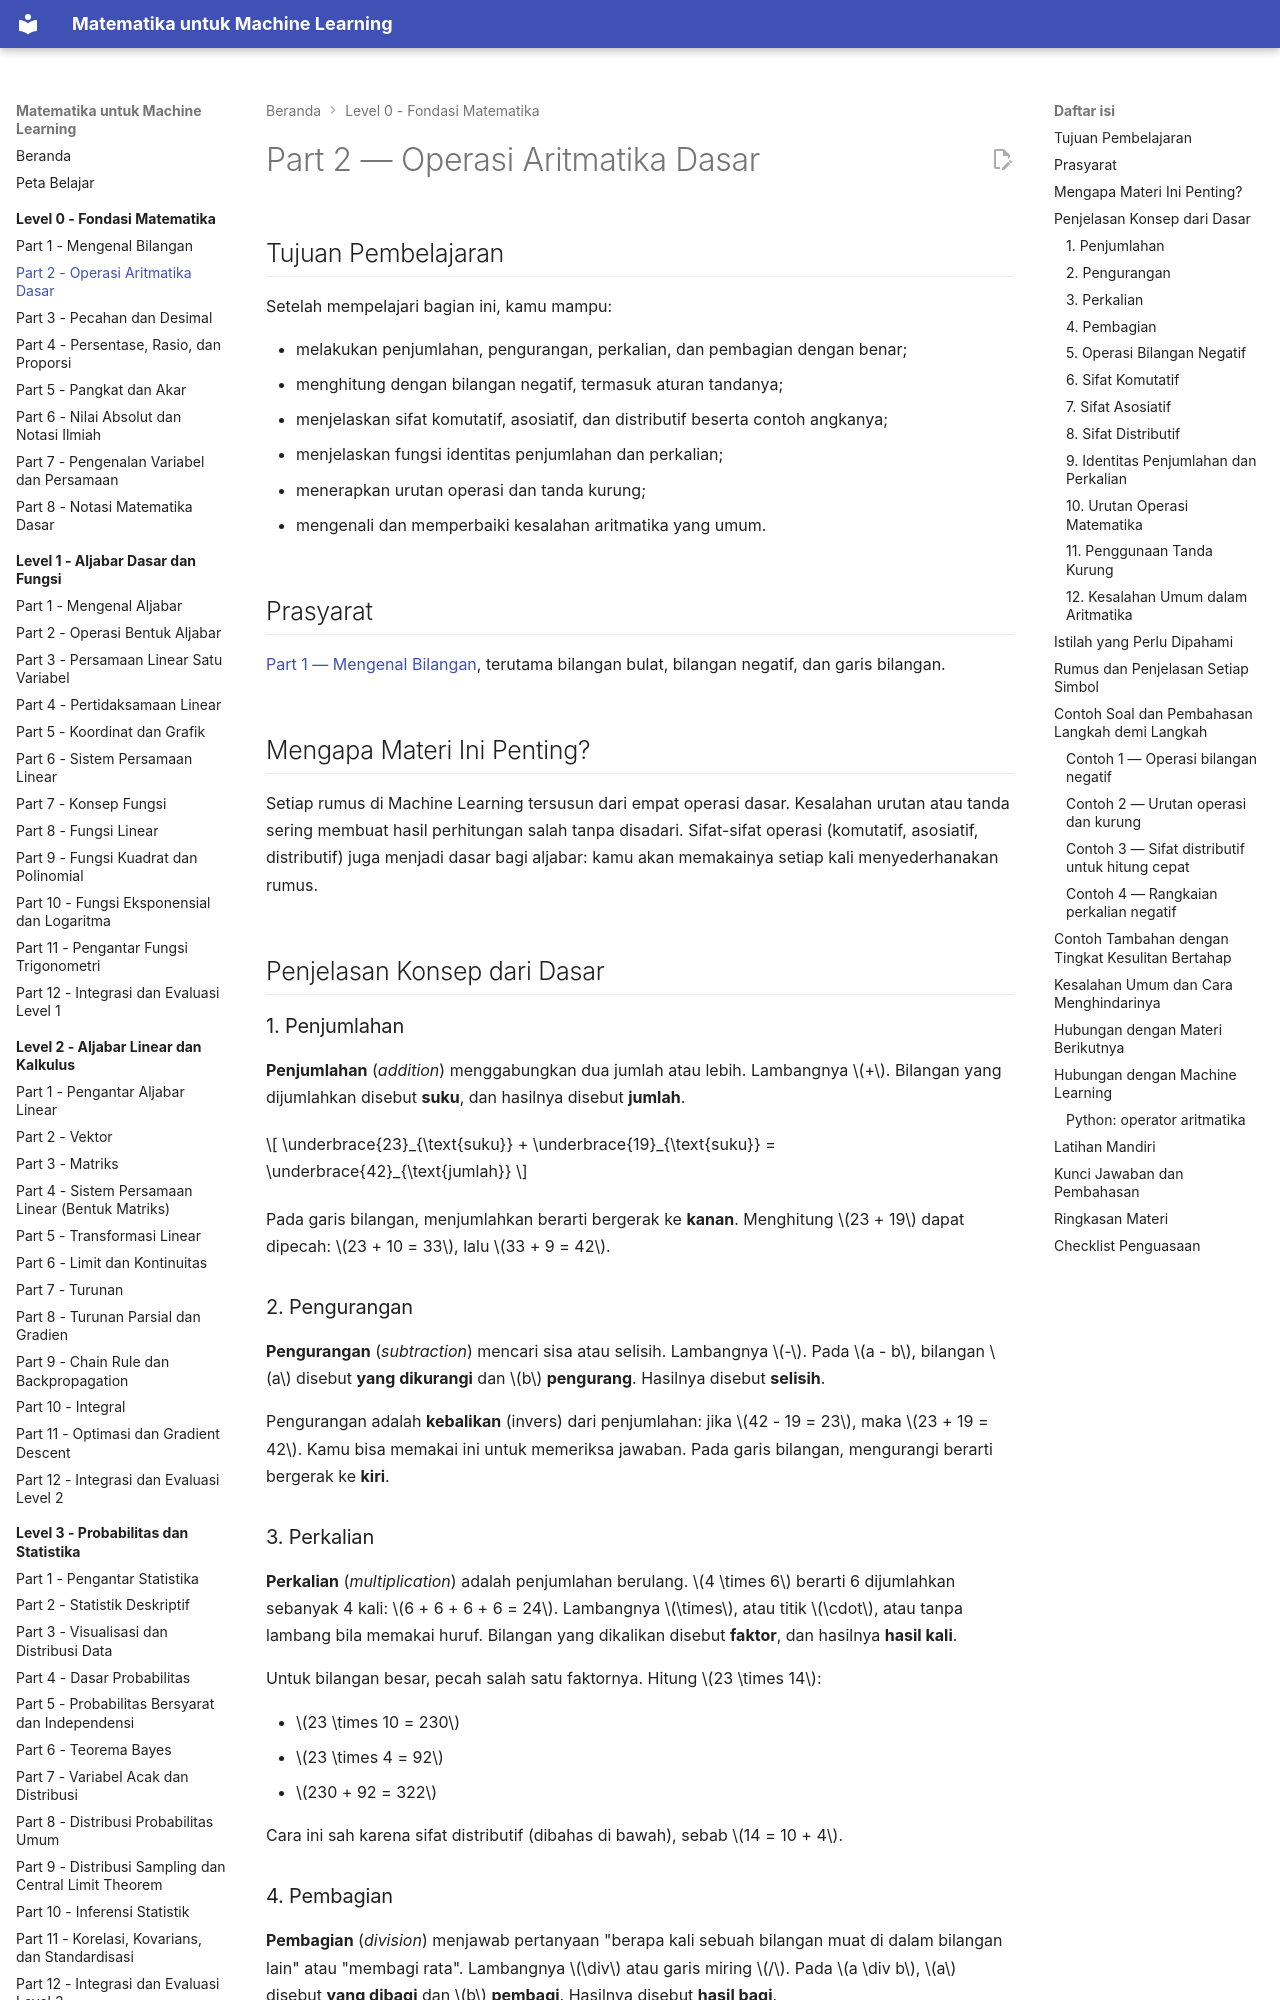

repository: TopekoX/matematika-machine-learning · page: level-0-fondasi-matematika/02-operasi-aritmatika-dasar/index.html · generator: mkdocs

# Part 2 — Operasi Aritmatika Dasar

## Tujuan Pembelajaran

Setelah mempelajari bagian ini, kamu mampu:

- melakukan penjumlahan, pengurangan, perkalian, dan pembagian dengan benar;
- menghitung dengan bilangan negatif, termasuk aturan tandanya;
- menjelaskan sifat komutatif, asosiatif, dan distributif beserta contoh angkanya;
- menjelaskan fungsi identitas penjumlahan dan perkalian;
- menerapkan urutan operasi dan tanda kurung;
- mengenali dan memperbaiki kesalahan aritmatika yang umum.

## Prasyarat

[Part 1 — Mengenal Bilangan](01-mengenal-bilangan.md), terutama bilangan bulat, bilangan negatif, dan garis bilangan.

## Mengapa Materi Ini Penting?

Setiap rumus di Machine Learning tersusun dari empat operasi dasar. Kesalahan urutan atau tanda sering membuat hasil perhitungan salah tanpa disadari. Sifat-sifat operasi (komutatif, asosiatif, distributif) juga menjadi dasar bagi aljabar: kamu akan memakainya setiap kali menyederhanakan rumus.

## Penjelasan Konsep dari Dasar

### 1. Penjumlahan

**Penjumlahan** (*addition*) menggabungkan dua jumlah atau lebih. Lambangnya $+$. Bilangan yang dijumlahkan disebut **suku**, dan hasilnya disebut **jumlah**.

$$
\underbrace{23}_{\text{suku}} + \underbrace{19}_{\text{suku}} = \underbrace{42}_{\text{jumlah}}
$$

Pada garis bilangan, menjumlahkan berarti bergerak ke **kanan**. Menghitung $23 + 19$ dapat dipecah: $23 + 10 = 33$, lalu $33 + 9 = 42$.

### 2. Pengurangan

**Pengurangan** (*subtraction*) mencari sisa atau selisih. Lambangnya $-$. Pada $a - b$, bilangan $a$ disebut **yang dikurangi** dan $b$ **pengurang**. Hasilnya disebut **selisih**.

Pengurangan adalah **kebalikan** (invers) dari penjumlahan: jika $42 - 19 = 23$, maka $23 + 19 = 42$. Kamu bisa memakai ini untuk memeriksa jawaban. Pada garis bilangan, mengurangi berarti bergerak ke **kiri**.

### 3. Perkalian

**Perkalian** (*multiplication*) adalah penjumlahan berulang. $4 \times 6$ berarti 6 dijumlahkan sebanyak 4 kali: $6 + 6 + 6 + 6 = 24$. Lambangnya $\times$, atau titik $\cdot$, atau tanpa lambang bila memakai huruf. Bilangan yang dikalikan disebut **faktor**, dan hasilnya **hasil kali**.

Untuk bilangan besar, pecah salah satu faktornya. Hitung $23 \times 14$:

- $23 \times 10 = 230$
- $23 \times 4 = 92$
- $230 + 92 = 322$

Cara ini sah karena sifat distributif (dibahas di bawah), sebab $14 = 10 + 4$.
